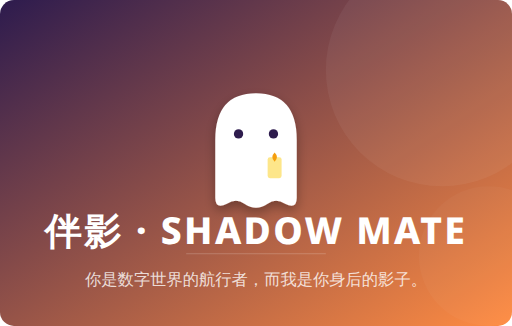
t = 0.00 s
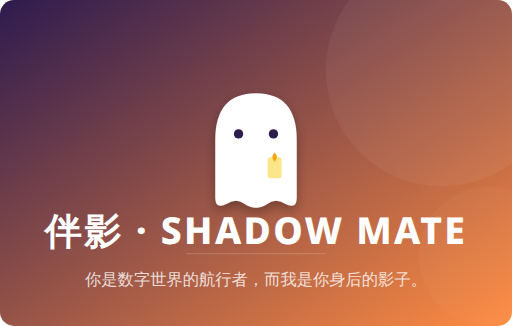
t = 0.25 s
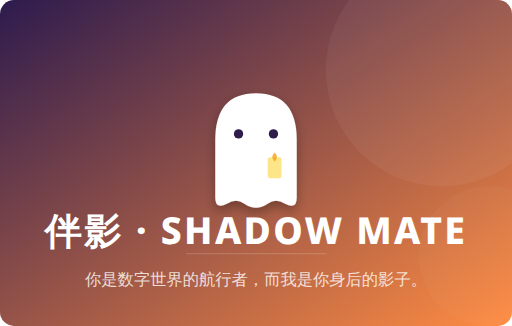
t = 0.75 s
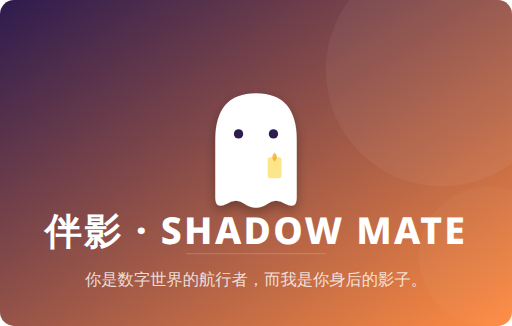
t = 1.00 s
t = 1.25 s: frame unchanged from t = 0.75 s, image omitted
t = 1.75 s: frame unchanged from t = 0.25 s, image omitted

The animated SVG that drew these frames (rendered in a browser with its animation timeline set to each time). Animation: 1 SMIL element (animate=1); one cycle of 2.00 s, repeats indefinitely.

<svg width="440" height="280" viewBox="0 0 440 280" xmlns="http://www.w3.org/2000/svg">
  <!-- 背景渐变 -->
  <defs>
    <linearGradient id="sunsetGrad" x1="0%" y1="0%" x2="100%" y2="100%">
      <stop offset="0%" style="stop-color:#2D1B4E;stop-opacity:1" />
      <stop offset="100%" style="stop-color:#FF8C42;stop-opacity:1" />
    </linearGradient>
    <filter id="shadow" x="-20%" y="-20%" width="140%" height="140%">
      <feGaussianBlur in="SourceAlpha" stdDeviation="5" />
      <feOffset dx="0" dy="4" result="offsetblur" />
      <feComponentTransfer>
        <feFuncA type="linear" slope="0.3" />
      </feComponentTransfer>
      <feMerge>
        <feMergeNode />
        <feMergeNode in="SourceGraphic" />
      </feMerge>
    </filter>
  </defs>

  <!-- 填充底色 -->
  <rect width="440" height="280" fill="url(#sunsetGrad)" rx="12" />

  <!-- 装饰圆圈 (余晖感) -->
  <circle cx="380" cy="60" r="100" fill="white" fill-opacity="0.05" />
  <circle cx="420" cy="220" r="60" fill="white" fill-opacity="0.03" />

  <!-- 幽灵提灯形象 -->
  <g filter="url(#shadow)" transform="translate(185, 80)">
    <!-- 幽灵主体 -->
    <path d="M0,40 Q0,0 35,0 Q70,0 70,40 L70,90 Q70,100 60,95 Q52,90 45,95 Q35,102 25,95 Q18,90 10,95 Q0,100 0,90 Z" fill="white" />
    <!-- 眼睛 -->
    <circle cx="20" cy="35" r="4" fill="#2D1B4E" />
    <circle cx="50" cy="35" r="4" fill="#2D1B4E" />
    <!-- 提灯 (蜡烛) -->
    <g transform="translate(45, 55)">
      <rect x="0" y="0" width="12" height="18" rx="2" fill="#FDE68A" />
      <path d="M6,-4 Q10,0 6,4 Q2,0 6,-4" fill="#F59E0B">
        <animate attributeName="opacity" values="1;0.7;1" dur="2s" repeatCount="indefinite" />
      </path>
    </g>
  </g>

  <!-- 文字内容 -->
  <g transform="translate(220, 210)" text-anchor="middle" font-family="system-ui, -apple-system, sans-serif">
    <text y="0" font-size="32" font-weight="800" fill="white" letter-spacing="2">伴影 · SHADOW MATE</text>
    <text y="35" font-size="14" fill="white" fill-opacity="0.8" font-weight="300">你是数字世界的航行者，而我是你身后的影子。</text>
  </g>

  <!-- 装饰线条 -->
  <line x1="160" y1="218" x2="280" y2="218" stroke="white" stroke-opacity="0.2" stroke-width="1" />
</svg>
